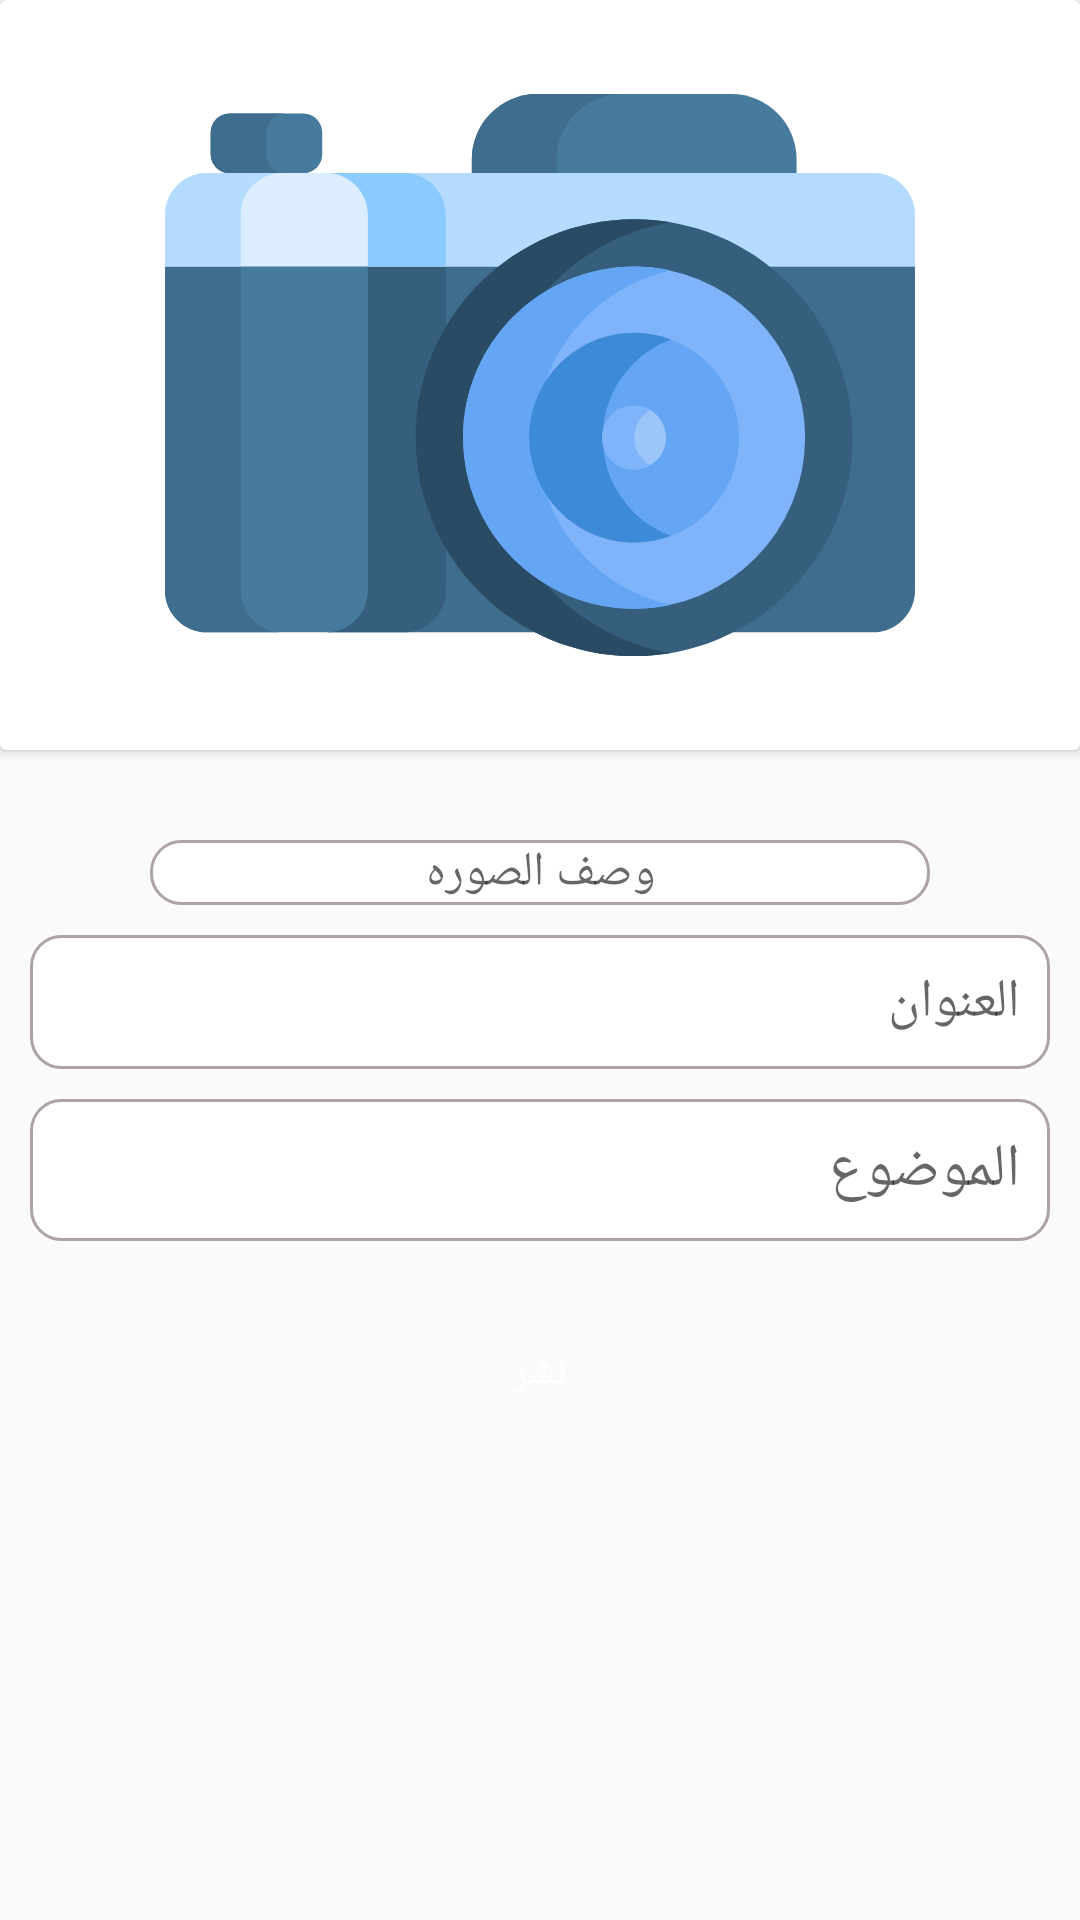

This screen was rendered from an Android layout file. Write that file and the resources it references.
<!-- AndroidManifest.xml: application theme AppTheme -->
<!-- res/layout/fragment_post.xml -->
<?xml version="1.0" encoding="utf-8"?>
<LinearLayout xmlns:android="http://schemas.android.com/apk/res/android"
    xmlns:app="http://schemas.android.com/apk/res-auto"
    android:layout_width="match_parent"
    android:layout_height="match_parent"
    android:orientation="vertical">


    <androidx.cardview.widget.CardView
        android:layout_width="match_parent"
        android:layout_height="250dp"
        android:layout_marginBottom="20dp"
        android:elevation="10dp">

        <ImageView
            android:id="@+id/image_iv_post"
            android:layout_width="match_parent"
            android:layout_height="wrap_content"
            android:scaleType="centerInside"
            android:src="@drawable/ic_clickcamera"/>

    </androidx.cardview.widget.CardView>

    <ScrollView
        android:layout_width="match_parent"
        android:layout_height="match_parent"
        android:orientation="vertical">

        <LinearLayout
            android:layout_width="match_parent"
            android:layout_height="match_parent"
            android:layout_margin="10dp"
            android:orientation="vertical">

            <EditText
                android:id="@+id/descriptionImage_et_post"
                android:layout_width="match_parent"
                android:layout_height="wrap_content"
                android:layout_marginLeft="40dp"
                android:layout_marginRight="40dp"
                android:layout_marginBottom="5dp"
                android:background="@drawable/post_et"
                android:gravity="center"
                android:hint="@string/post_text4"
                android:textColor="@color/colorPrimary"
                android:textSize="16sp"
                android:inputType="text"
                android:paddingRight="10dp"
                android:paddingLeft="10dp"/>

            <EditText
                android:id="@+id/title_et_post"
                android:layout_width="match_parent"
                android:layout_height="wrap_content"
                android:layout_marginTop="5dp"
                android:layout_marginBottom="5dp"
                android:background="@drawable/post_et"
                android:hint="@string/post_text2"
                android:padding="10dp"
                android:textColor="@color/colorPrimary"
                android:textSize="18sp"
                android:maxLines="3"/>

            <EditText
                android:id="@+id/body_et_post"
                android:layout_width="match_parent"
                android:layout_height="wrap_content"
                android:layout_marginTop="5dp"
                android:layout_marginBottom="10dp"
                android:background="@drawable/post_et"
                android:hint="@string/post_text3"
                android:padding="10dp"
                android:textColor="@android:color/black"
                android:textSize="20sp" />

            <Button
                android:id="@+id/publisher_btn_post"
                android:layout_width="match_parent"
                android:layout_height="wrap_content"
                android:layout_marginLeft="20dp"
                android:layout_marginTop="10dp"
                android:layout_marginRight="20dp"
                android:layout_marginBottom="20dp"
                android:background="@drawable/post_btn"
                android:text="@string/post_text1"
                android:textColor="@android:color/white" />

        </LinearLayout>

    </ScrollView>

</LinearLayout>
<!-- resources referenced by this layout -->
<resources>
  <color name="colorPrimary">#014a7f</color>
  <!-- drawable ic_clickcamera: vector/xml drawable (drawable, 4640 chars, omitted) -->
  <!-- drawable post_et (drawable) -->
  <?xml version="1.0" encoding="utf-8"?>
  <selector xmlns:android="http://schemas.android.com/apk/res/android">
  
      <item>
          <shape android:shape="rectangle">
              <corners android:radius="10dp"/>
              <solid android:color="@android:color/white"/>
              <stroke android:color="#AEA3A3" android:width="1dp"/>
          </shape>
      </item>
  
  </selector>
  <string name="post_text1">نشر</string>
  <string name="post_text2">العنوان</string>
  <string name="post_text3">الموضوع</string>
  <string name="post_text4">وصف الصوره</string>
  <style name="AppTheme" parent="Theme.AppCompat.Light.NoActionBar">
          
          <item name="colorPrimary">@color/colorPrimary</item>
          <item name="colorPrimaryDark">@color/colorPrimaryDark</item>
          <item name="colorAccent">@color/colorAccent</item>
          <item name="fontFamily">@font/nizar</item>
      </style>
  <color name="colorPrimaryDark">#014a7f</color>
  <color name="colorAccent">#014a7f</color>
</resources>
